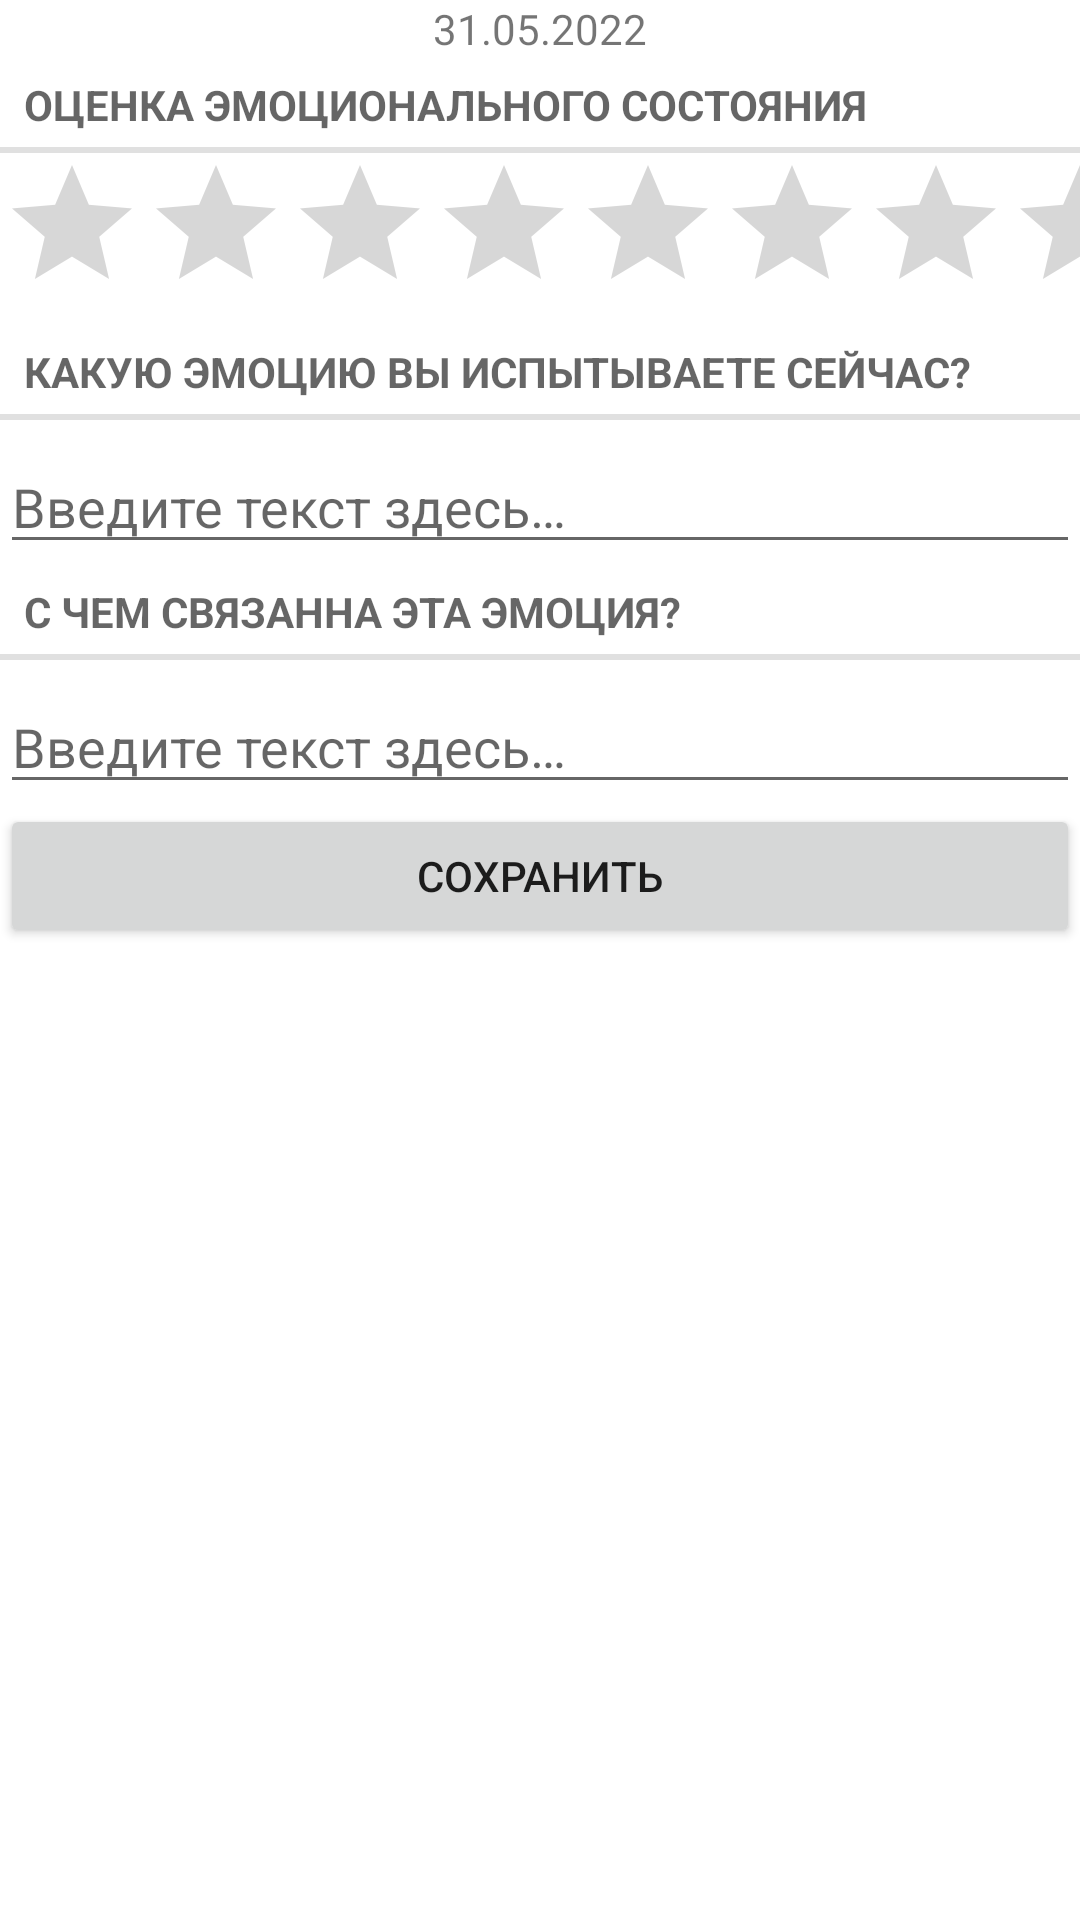

Android layout source for this screen:
<!-- AndroidManifest.xml: application theme Theme.EmotionMark -->
<!-- res/layout/fragment_mark_detail.xml -->
<?xml version="1.0" encoding="utf-8"?>
<ScrollView xmlns:android="http://schemas.android.com/apk/res/android"
    xmlns:app="http://schemas.android.com/apk/res-auto"
    xmlns:tools="http://schemas.android.com/tools"
    android:layout_width="match_parent"
    android:layout_height="match_parent"
    android:layout_margin="16dp">
    <androidx.constraintlayout.widget.ConstraintLayout
        android:id="@+id/linearLayout2"
        android:layout_width="match_parent"
        android:layout_height="wrap_content">

        <TextView
            android:id="@+id/mark_date"
            android:layout_width="0dp"
            android:layout_height="wrap_content"
            android:gravity="center"
            android:text="@string/mark_date_label"
            app:layout_constraintBottom_toTopOf="@+id/textView"
            app:layout_constraintEnd_toEndOf="parent"
            app:layout_constraintStart_toStartOf="parent"
            app:layout_constraintTop_toTopOf="parent" />

        <TextView
            android:id="@+id/textView"
            style="?android:listSeparatorTextViewStyle"
            android:layout_width="0dp"
            android:layout_height="wrap_content"
            android:text="@string/mark_scale_label"
            app:layout_constraintBottom_toTopOf="@+id/mark_rating"
            app:layout_constraintEnd_toEndOf="parent"
            app:layout_constraintStart_toStartOf="parent"
            app:layout_constraintTop_toBottomOf="@+id/mark_date" />


        <RatingBar
            android:id="@+id/mark_rating"
            android:layout_width="wrap_content"
            android:layout_height="wrap_content"

            android:numStars="10"
            android:stepSize="1.0"
            app:layout_constraintBottom_toTopOf="@+id/textView2"
            app:layout_constraintEnd_toEndOf="parent"
            app:layout_constraintStart_toStartOf="@+id/textView"
            app:layout_constraintTop_toBottomOf="@+id/textView"
            tools:ignore="SpeakableTextPresentCheck" />

        <TextView
            android:id="@+id/textView2"
            style="?android:listSeparatorTextViewStyle"
            android:layout_width="0dp"
            android:layout_height="wrap_content"
            android:text="@string/mark_emotion_label"
            app:layout_constraintBottom_toTopOf="@+id/mark_emotion"
            app:layout_constraintEnd_toEndOf="parent"
            app:layout_constraintStart_toStartOf="parent"
            app:layout_constraintTop_toBottomOf="@+id/mark_rating" />

        <EditText
            android:id="@+id/mark_emotion"
            android:layout_width="0dp"
            android:layout_height="wrap_content"
            android:autofillHints="no"
            android:gravity="bottom"
            android:hint="@string/mark_description_hint"
            android:inputType="text"
            android:minHeight="48dp"
            app:layout_constraintBottom_toTopOf="@+id/textView3"
            app:layout_constraintEnd_toEndOf="parent"
            app:layout_constraintStart_toStartOf="parent"
            app:layout_constraintTop_toBottomOf="@+id/textView2"
            tools:ignore="DuplicateSpeakableTextCheck" />

        <TextView
            android:id="@+id/textView3"
            style="?android:listSeparatorTextViewStyle"
            android:layout_width="0dp"
            android:layout_height="wrap_content"
            android:text="@string/mark_description_label"
            app:layout_constraintBottom_toTopOf="@+id/mark_description"
            app:layout_constraintEnd_toEndOf="parent"
            app:layout_constraintStart_toStartOf="parent"
            app:layout_constraintTop_toBottomOf="@+id/mark_emotion" />

        <EditText
            android:id="@+id/mark_description"
            android:layout_width="0dp"
            android:layout_height="wrap_content"
            android:autofillHints="no"
            android:gravity="bottom"
            android:hint="@string/mark_description_hint"
            android:inputType="textMultiLine"
            android:minHeight="48dp"
            app:layout_constraintEnd_toEndOf="parent"
            app:layout_constraintStart_toStartOf="parent"
            app:layout_constraintTop_toBottomOf="@+id/textView3" />

        <Button
            android:id="@+id/save_button"
            android:layout_width="0dp"
            android:layout_height="wrap_content"
            android:text="@string/mark_save_button"
            app:layout_constraintEnd_toEndOf="parent"
            app:layout_constraintStart_toStartOf="parent"
            app:layout_constraintTop_toBottomOf="@+id/mark_description" />


    </androidx.constraintlayout.widget.ConstraintLayout>
</ScrollView>
<!-- resources referenced by this layout -->
<resources>
  <string name="mark_date_label">31.05.2022</string>
  <string name="mark_description_hint">Введите текст здесь…</string>
  <string name="mark_description_label">С чем связанна эта эмоция?</string>
  <string name="mark_emotion_label">Какую эмоцию вы испытываете сейчас?</string>
  <string name="mark_save_button">Сохранить</string>
  <string name="mark_scale_label">Оценка эмоционального состояния</string>
  <style name="Theme.EmotionMark" parent="Theme.MaterialComponents.DayNight.DarkActionBar">
          
          <item name="colorPrimary">@color/purple_500</item>
          <item name="colorPrimaryVariant">@color/purple_700</item>
          <item name="colorOnPrimary">@color/white</item>
          
          <item name="colorSecondary">@color/teal_200</item>
          <item name="colorSecondaryVariant">@color/teal_700</item>
          <item name="colorOnSecondary">@color/black</item>
          
          <item name="android:statusBarColor" tools:targetApi="l">?attr/colorPrimaryVariant</item>
          
      </style>
  <!-- not gathered from this repository: default colours our renderer supplied (Android Studio template values) -->
  <color name="purple_500">#FF6200EE</color>
  <color name="purple_700">#FF3700B3</color>
  <color name="teal_200">#FF03DAC5</color>
  <color name="teal_700">#FF018786</color>
  <color name="black">#FF000000</color>
  <color name="white">#FFFFFFFF</color>
</resources>
